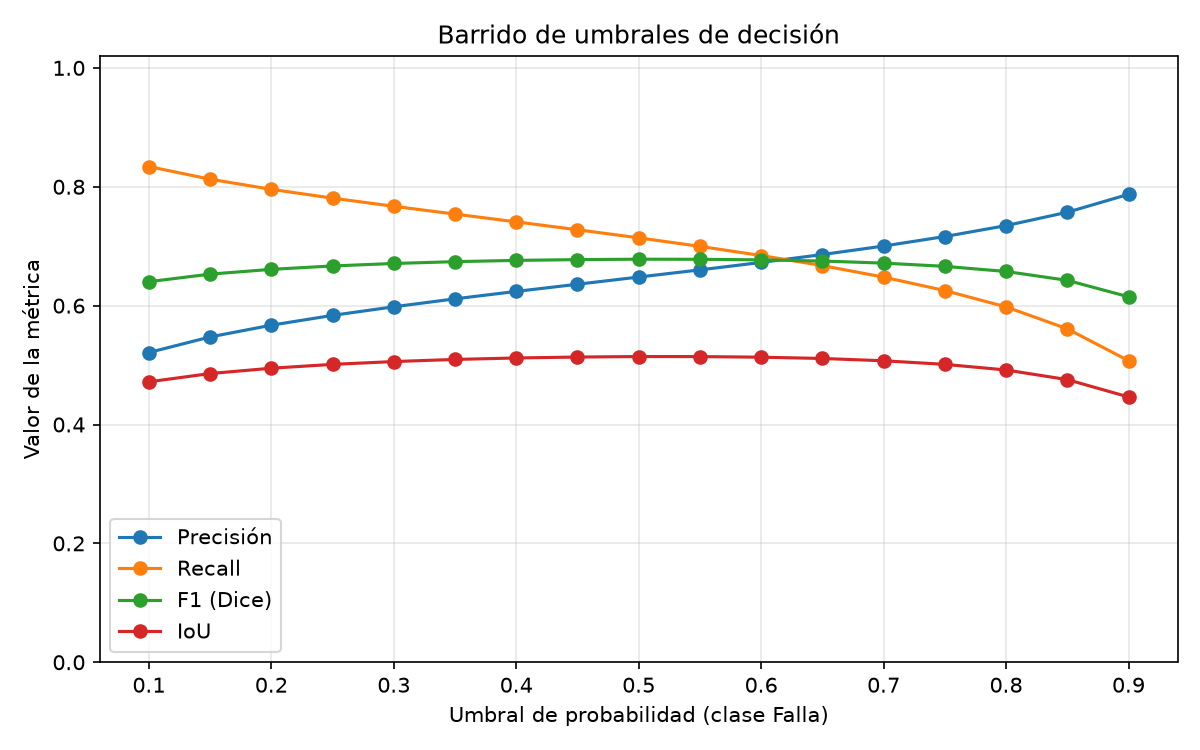

Data behind this chart, as committed beside it:
threshold, precision_falla, recall_falla, f1_falla, iou_falla, mean_precision, mean_recall, f1_dice, mIoU
0.1, 0.5211, 0.834, 0.6403, 0.4718, 0.7578, 0.9041, 0.8123, 0.7204
0.15, 0.5473, 0.8127, 0.653, 0.4857, 0.7705, 0.895, 0.8192, 0.7286
0.2, 0.5671, 0.7957, 0.6611, 0.4947, 0.7801, 0.8876, 0.8237, 0.7339
0.25, 0.5836, 0.7808, 0.6668, 0.5012, 0.7881, 0.881, 0.8269, 0.7377
0.3, 0.5981, 0.7671, 0.6709, 0.5059, 0.7952, 0.8749, 0.8292, 0.7406
0.35, 0.6114, 0.754, 0.674, 0.5095, 0.8016, 0.8689, 0.8309, 0.7427
0.4, 0.6239, 0.7409, 0.6761, 0.5119, 0.8077, 0.863, 0.8322, 0.7443
0.45, 0.636, 0.7277, 0.6774, 0.5135, 0.8135, 0.8569, 0.833, 0.7454
0.5, 0.6481, 0.714, 0.6781, 0.5143, 0.8193, 0.8505, 0.8334, 0.7461
0.55, 0.6602, 0.6997, 0.678, 0.5143, 0.8251, 0.8438, 0.8335, 0.7463
0.6, 0.6727, 0.6843, 0.677, 0.5132, 0.8311, 0.8366, 0.8331, 0.746
0.65, 0.686, 0.6674, 0.675, 0.5111, 0.8375, 0.8286, 0.8322, 0.7451
0.7, 0.7003, 0.648, 0.6715, 0.5072, 0.8443, 0.8194, 0.8306, 0.7433
0.75, 0.7163, 0.6253, 0.6661, 0.5012, 0.852, 0.8085, 0.8279, 0.7404
0.8, 0.7346, 0.5979, 0.6575, 0.4917, 0.8607, 0.7953, 0.8236, 0.7358
0.85, 0.7571, 0.561, 0.6426, 0.4755, 0.8714, 0.7775, 0.8162, 0.7277
0.9, 0.7873, 0.5073, 0.6149, 0.4463, 0.8856, 0.7514, 0.8023, 0.7129
